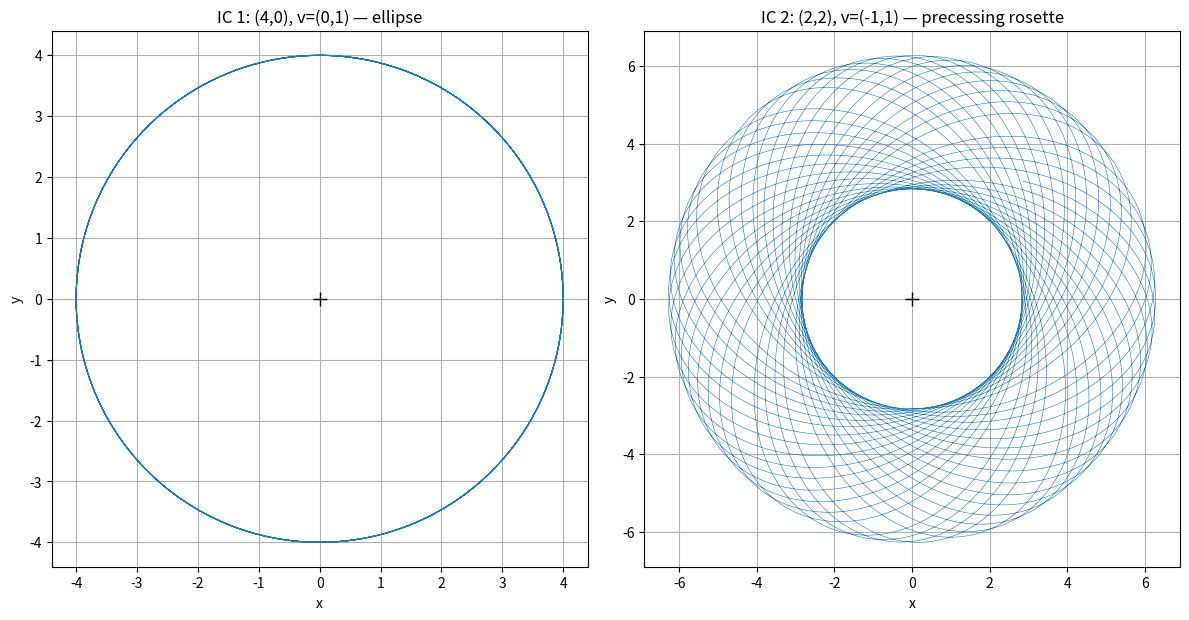

Reproduce this figure in Python. (Note: this script raises an exception after producing the figure.)
import matplotlib
matplotlib.use("Agg")
import matplotlib.pyplot as plt
import numpy as np


def force(pos, G):
    """Central attractive force with magnitude G/r pointing toward origin.
    Components: fx = -G*x/r^2, fy = -G*y/r^2, with r^2 = x^2 + y^2."""
    x, y = pos
    r2 = x * x + y * y
    return np.array([-G * x / r2, -G * y / r2])


def velocity_verlet(pos0, vel0, G, dt, t_end):
    """Generic vector velocity-Verlet integrator for one 2D particle.
    Implemented explicitly step by step (unit mass, so a = force)."""
    n = int(round(t_end / dt))
    pos = np.array(pos0, dtype=float)
    vel = np.array(vel0, dtype=float)
    traj = np.empty((n + 1, 2))
    traj[0] = pos

    a = force(pos, G)                       # initial acceleration
    for i in range(n):
        # 1) advance position using current velocity and acceleration
        pos = pos + vel * dt + 0.5 * a * dt * dt
        # 2) compute new acceleration at the updated position
        a_new = force(pos, G)
        # 3) advance velocity using the average of old and new acceleration
        vel = vel + 0.5 * (a + a_new) * dt
        # 4) roll the acceleration forward for the next step
        a = a_new
        traj[i + 1] = pos
    return traj


G = 1.0
dt = 0.1

# Run 1: initial position (4, 0), velocity (0, 1), to t = 100 -> ellipse
traj1 = velocity_verlet([4.0, 0.0], [0.0, 1.0], G, dt, 100.0)

# Run 2: initial position (2, 2), velocity (-1, 1), to t = 1000 -> rosette
traj2 = velocity_verlet([2.0, 2.0], [-1.0, 1.0], G, dt, 1000.0)

# --- Orbit plots ---
fig, axes = plt.subplots(1, 2, figsize=(12, 6))
axes[0].plot(traj1[:, 0], traj1[:, 1], lw=0.8)
axes[0].plot(0, 0, 'k+', ms=10)
axes[0].set_title("IC 1: (4,0), v=(0,1) — ellipse")
axes[0].set_xlabel("x"); axes[0].set_ylabel("y")
axes[0].set_aspect("equal"); axes[0].grid(True)

axes[1].plot(traj2[:, 0], traj2[:, 1], lw=0.4)
axes[1].plot(0, 0, 'k+', ms=10)
axes[1].set_title("IC 2: (2,2), v=(-1,1) — precessing rosette")
axes[1].set_xlabel("x"); axes[1].set_ylabel("y")
axes[1].set_aspect("equal"); axes[1].grid(True)

plt.tight_layout()
plt.savefig("/private/tmp/claude-501/-Users-lvmy-neu-teaching-numericalR-numericalR/e8e9d206-e3a8-4079-be52-06334c0a89a5/scratchpad/eval/gen/5B.1.1_s3.png")

# --- Separate check ---
# Radial extent of each orbit. A closed ellipse has one perihelion and one
# aphelion (a thin ring of radii); a precessing rosette sweeps every angle
# and fills an annulus between its inner and outer radii.
r1 = np.sqrt(traj1[:, 0]**2 + traj1[:, 1]**2)
r2 = np.sqrt(traj2[:, 0]**2 + traj2[:, 1]**2)

print("Run 1 (ellipse):  r_min = %.6f" % r1.min())
print("Run 1 (ellipse):  r_max = %.6f" % r1.max())
print("Run 1 (ellipse):  final position = (%.6f, %.6f)" % (traj1[-1, 0], traj1[-1, 1]))
print("Run 1 (ellipse):  distance of end point from start = %.6f"
      % np.hypot(traj1[-1, 0] - traj1[0, 0], traj1[-1, 1] - traj1[0, 1]))

print("Run 2 (rosette):  r_min = %.6f" % r2.min())
print("Run 2 (rosette):  r_max = %.6f" % r2.max())
print("Run 2 (rosette):  annulus width (r_max - r_min) = %.6f" % (r2.max() - r2.min()))

# Angle coverage: fraction of the full 2*pi circle actually visited.
theta2 = np.arctan2(traj2[:, 1], traj2[:, 0])
bins = np.linspace(-np.pi, np.pi, 361)
hist, _ = np.histogram(theta2, bins=bins)
print("Run 2 (rosette):  fraction of angular directions visited = %.4f"
      % (np.count_nonzero(hist) / len(hist)))

# Why this check confirms the result: the first orbit stays between a tight
# perihelion/aphelion pair and returns near its start (closed ellipse), while
# the second visits essentially every angle and spans a wide range of radii,
# i.e. it fills an annulus and never repeats its path (precessing rosette).
print("Check: Run 1 keeps r in a narrow band and closes on itself, whereas "
      "Run 2 covers all angles across a wide radial band, confirming a closed "
      "ellipse versus an annulus-filling precessing rosette.")
